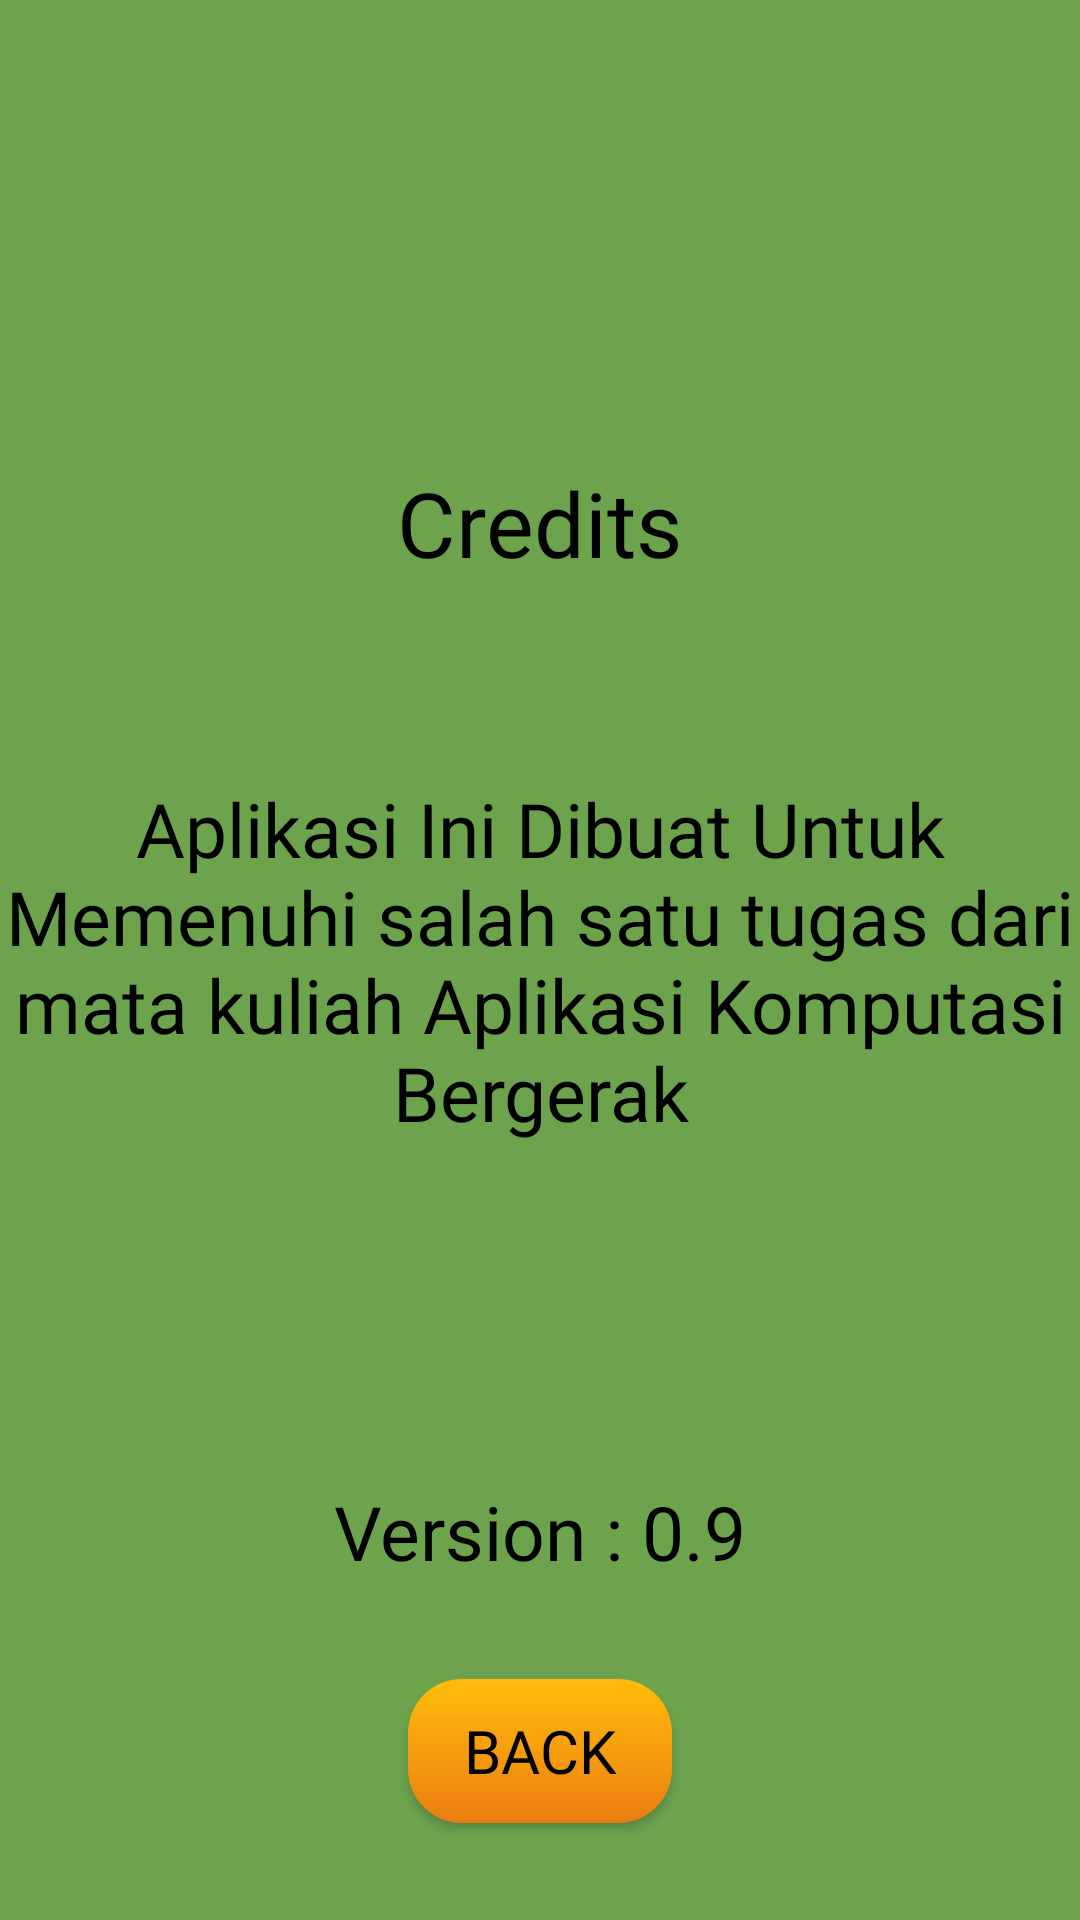

Write the Android layout XML for this screen, with the resource values it uses.
<!-- AndroidManifest.xml: application theme Theme.TebakGambarVtuber -->
<!-- res/layout/credits_activity.xml -->
<?xml version="1.0" encoding="utf-8"?>
<androidx.constraintlayout.widget.ConstraintLayout xmlns:android="http://schemas.android.com/apk/res/android"
    xmlns:app="http://schemas.android.com/apk/res-auto"
    xmlns:tools="http://schemas.android.com/tools"
    android:layout_width="match_parent"
    android:layout_height="match_parent"
    android:background="@color/background"
    tools:context=".CreditsActivity">

    <TextView
        android:id="@+id/credits"
        android:layout_width="wrap_content"
        android:layout_height="wrap_content"
        android:fontFamily="@font/superhero_normal"
        android:text="@string/credits"
        android:textColor="@color/black"
        android:textSize="30sp"
        app:layout_constraintBottom_toTopOf="@+id/isiCredits"
        app:layout_constraintEnd_toEndOf="parent"
        app:layout_constraintStart_toStartOf="parent"
        app:layout_constraintTop_toTopOf="parent"
        app:layout_constraintVertical_bias="0.703" />

    <TextView
        android:id="@+id/isiCredits"
        android:layout_width="wrap_content"
        android:layout_height="wrap_content"
        android:fontFamily="@font/superhero_normal"
        android:gravity="center"
        android:text="@string/isicredits"
        android:textColor="@color/black"
        android:textSize="25sp"
        app:layout_constraintBottom_toBottomOf="parent"
        app:layout_constraintEnd_toEndOf="parent"
        app:layout_constraintStart_toStartOf="parent"
        app:layout_constraintTop_toTopOf="parent" />

    <TextView
        android:id="@+id/isiVersion"
        android:layout_width="wrap_content"
        android:layout_height="wrap_content"
        android:fontFamily="@font/superhero_normal"
        android:gravity="center"
        android:text="@string/isiversion"
        android:textColor="@color/black"
        android:textSize="25sp"
        app:layout_constraintBottom_toBottomOf="parent"
        app:layout_constraintEnd_toEndOf="parent"
        app:layout_constraintStart_toStartOf="parent"
        app:layout_constraintTop_toBottomOf="@+id/isiCredits" />

    <androidx.appcompat.widget.AppCompatButton
        android:id="@+id/btnBack"
        style="@style/submitbutton"
        android:layout_width="wrap_content"
        android:layout_height="wrap_content"
        android:text="@string/back"
        app:layout_constraintBottom_toBottomOf="parent"
        app:layout_constraintEnd_toEndOf="parent"
        app:layout_constraintStart_toStartOf="parent"
        app:layout_constraintTop_toBottomOf="@+id/isiVersion" />

</androidx.constraintlayout.widget.ConstraintLayout>
<!-- resources referenced by this layout -->
<resources>
  <color name="background">#6da34d</color>
  <color name="black">#FF000000</color>
  <string name="back">Back</string>
  <string name="credits">Credits</string>
  <string name="isicredits">Aplikasi Ini Dibuat Untuk Memenuhi salah satu tugas dari mata kuliah Aplikasi Komputasi Bergerak</string>
  <string name="isiversion">Version : 0.9</string>
  <style name="submitbutton" parent="Widget.AppCompat.Button">
          <item name="android:fontFamily">@font/digital_gothic_normal</item>
          <item name="android:background">@drawable/bg_button_submitbutton</item>
          <item name="android:textSize">20sp</item>
          <item name="android:textColor">@color/black</item>
      </style>
  <style name="Theme.TebakGambarVtuber" parent="Theme.MaterialComponents.DayNight.NoActionBar">
          
          <item name="colorPrimary">@color/purple_500</item>
          <item name="colorPrimaryVariant">@color/purple_700</item>
          <item name="colorOnPrimary">@color/white</item>
          
          <item name="colorSecondary">@color/teal_200</item>
          <item name="colorSecondaryVariant">@color/teal_700</item>
          <item name="colorOnSecondary">@color/black</item>
          
          <item name="android:statusBarColor" tools:targetApi="l">?attr/colorPrimaryVariant</item>
          
      </style>
  <!-- drawable bg_button_submitbutton (drawable) -->
  <?xml version="1.0" encoding="utf-8"?>
  <selector xmlns:android="http://schemas.android.com/apk/res/android">
      <item android:state_enabled="true">
          <shape android:shape="rectangle">
              <corners android:radius="18dp" />
  
              <gradient android:angle="270"
                  android:endColor="@color/submitbutton2"
                  android:startColor="@color/submitbutton"
                  android:type="linear" />
          </shape>
      </item>
  
      <item android:state_enabled="false">
          <shape android:shape="rectangle">
              <corners android:radius="18dp" />
              <solid android:color="@color/colorCoolGrey" />
          </shape>
      </item>
  
  </selector>
  <color name="purple_500">#FF6200EE</color>
  <color name="purple_700">#FF3700B3</color>
  <color name="white">#FFFFFFFF</color>
  <color name="teal_200">#FF03DAC5</color>
  <color name="teal_700">#FF018786</color>
  <color name="submitbutton2">#ec7d10</color>
  <color name="submitbutton">#ffbc0a</color>
  <color name="colorCoolGrey">#bababb</color>
</resources>
